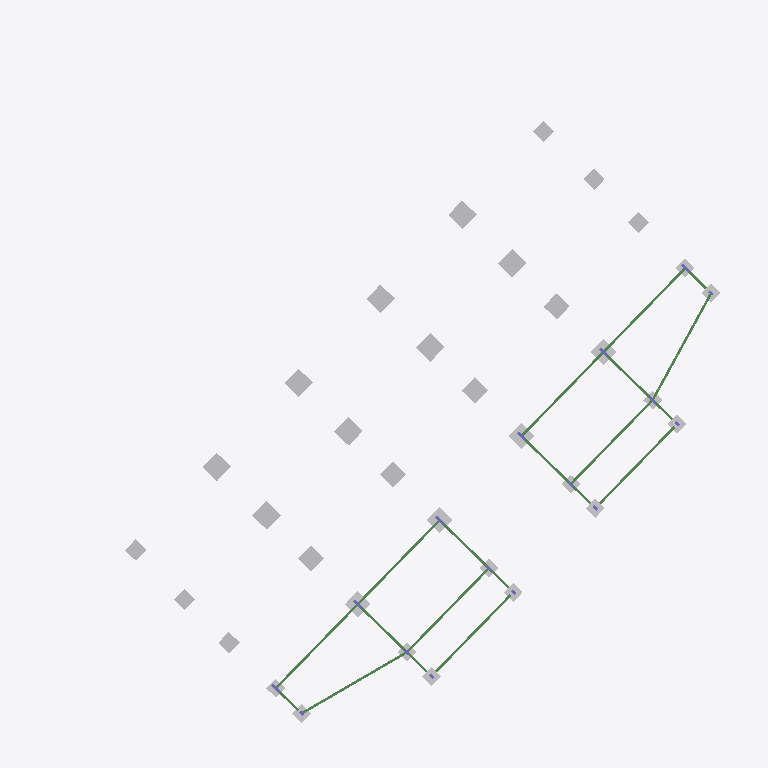
Plan cut of the same IFC building model at storey 'Fundação' (level 14.43 m, cut at 15.83 m), seen from above with north up, elements coloured by IFC class: 34 other elements (light grey), 14 beams (green), 2 columns (violet). Cut surfaces are drawn darker.
Extent 42.2 m × 42.4 m × 13.3 m (x, y, z). Storeys (5): Fundação at 14.43 m; Térreo at 16.93 m; 1o Pavimento at 20.08 m; 2o Pavimento at 23.23 m; Cobertura at 26.38 m. Elements (460): 203 IfcBeam, 100 IfcColumn, 91 IfcSlab, 66 IfcBuildingElementProxy.

HEADER;
FILE_DESCRIPTION(('ViewDefinition [CoordinationView_V2.0]'),'2;1');
FILE_NAME('0001','2025-12-04T15:55:44-03:00',(''),(''),'ODA SDAI 22.12','23.0.10.18 - Exporter 23.0.10.18 - IU alternativa 23.0.10.18','');
FILE_SCHEMA(('IFC2X3'));
ENDSEC;
DATA;
#98=IFCPROJECT('2Vp5j7OpP0reT7A2FA3$kb',#20,'0001',$,$,'9730_GRAN GARDEN RESORT','Status do projeto',(#93),#90);
#123=IFCSITE('2Vp5j7OpP0reT7A2FA3$kd',#20,'Default',$,$,#122,$,$,.ELEMENT.,$,$,$,$,$);
#100=IFCBUILDING('2Vp5j7OpP0reT7A2FA3$ka',#20,'',$,$,#16,$,'',.ELEMENT.,$,$,$);
#104=IFCBUILDINGSTOREY('1$01Q88$5BEeKe$f8_1JpS',#20,'Fundação',$,'Nível:Cabeça de 8 mm',#103,$,'Fundação',.ELEMENT.,14429.990000000002);
#108=IFCBUILDINGSTOREY('1$01Q88$5BEeKe$f8_1Jp7',#20,'Térreo',$,'Nível:Cabeça de 8 mm',#107,$,'Térreo',.ELEMENT.,16929.99);
#112=IFCBUILDINGSTOREY('1$01Q88$5BEeKe$f8_1Jpo',#20,'1o Pavimento',$,'Nível:Cabeça de 8 mm',#111,$,'1o Pavimento',.ELEMENT.,20080.02);
#116=IFCBUILDINGSTOREY('1$01Q88$5BEeKe$f8_1Jpz',#20,'2o Pavimento',$,'Nível:Cabeça de 8 mm',#115,$,'2o Pavimento',.ELEMENT.,23229.98);
#120=IFCBUILDINGSTOREY('1$01Q88$5BEeKe$f8_1Jpe',#20,'Cobertura',$,'Nível:Cabeça de 8 mm',#119,$,'Cobertura',.ELEMENT.,26380.000000000004);
#5958=IFCBEAM('1$01Q88$5BEeKe$f8_1G6X',#20,'TQS - Viga retangular:15,0 x 35,0:468785',$,'TQS - Viga retangular:15,0 x 35,0',#5945,#5957,'468785');
#5931=IFCBEAM('1$01Q88$5BEeKe$f8_1G6y',#20,'TQS - Viga retangular:15,0 x 35,0:468780',$,'TQS - Viga retangular:15,0 x 35,0',#5918,#5930,'468780');
#5142=IFCBUILDINGELEMENTPROXY('1$01Q88$5BEeKe$f8_1GA8',#20,'TQS - Bloco1EST0:B20C:467992',$,'TQS - Bloco1EST0:B20C',#5141,#5137,'467992',$);
#5184=IFCBUILDINGELEMENTPROXY('1$01Q88$5BEeKe$f8_1GAB',#20,'TQS - Bloco1EST0:B21C:467995',$,'TQS - Bloco1EST0:B21C',#5183,#5179,'467995',$);
#5226=IFCBUILDINGELEMENTPROXY('1$01Q88$5BEeKe$f8_1GAE',#20,'TQS - Bloco1EST0:B22C:467998',$,'TQS - Bloco1EST0:B22C',#5225,#5221,'467998',$);
#5268=IFCBUILDINGELEMENTPROXY('1$01Q88$5BEeKe$f8_1GAn',#20,'TQS - Bloco1EST0:B23C:468001',$,'TQS - Bloco1EST0:B23C',#5267,#5263,'468001',$);
#5016=IFCBUILDINGELEMENTPROXY('1$01Q88$5BEeKe$f8_1GAV',#20,'TQS - Bloco1EST0:B17C:467983',$,'TQS - Bloco1EST0:B17C',#5015,#5011,'467983',$);
#4890=IFCBUILDINGELEMENTPROXY('1$01Q88$5BEeKe$f8_1GAM',#20,'TQS - Bloco1EST0:B14C:467974',$,'TQS - Bloco1EST0:B14C',#4889,#4885,'467974',$);
#4974=IFCBUILDINGELEMENTPROXY('1$01Q88$5BEeKe$f8_1GAS',#20,'TQS - Bloco1EST0:B16C:467980',$,'TQS - Bloco1EST0:B16C',#4973,#4969,'467980',$);
#4932=IFCBUILDINGELEMENTPROXY('1$01Q88$5BEeKe$f8_1GAP',#20,'TQS - Bloco1EST0:B15C:467977',$,'TQS - Bloco1EST0:B15C',#4931,#4927,'467977',$);
#5478=IFCBUILDINGELEMENTPROXY('1$01Q88$5BEeKe$f8_1GAW',#20,'TQS - Bloco1EST0:B29C:468016',$,'TQS - Bloco1EST0:B29C',#5477,#5473,'468016',$);
#5436=IFCBUILDINGELEMENTPROXY('1$01Q88$5BEeKe$f8_1GAz',#20,'TQS - Bloco1EST0:B28C:468013',$,'TQS - Bloco1EST0:B28C',#5435,#5431,'468013',$);
#5352=IFCBUILDINGELEMENTPROXY('1$01Q88$5BEeKe$f8_1GAt',#20,'TQS - Bloco1EST0:B26C:468007',$,'TQS - Bloco1EST0:B26C',#5351,#5347,'468007',$);
#5394=IFCBUILDINGELEMENTPROXY('1$01Q88$5BEeKe$f8_1GAw',#20,'TQS - Bloco1EST0:B27C:468010',$,'TQS - Bloco1EST0:B27C',#5393,#5389,'468010',$);
#5904=IFCBEAM('1$01Q88$5BEeKe$f8_1G6u',#20,'TQS - Viga retangular:15,0 x 35,0:468776',$,'TQS - Viga retangular:15,0 x 35,0',#5885,#5903,'468776');
#5871=IFCBEAM('1$01Q88$5BEeKe$f8_1G6q',#20,'TQS - Viga retangular:15,0 x 35,0:468772',$,'TQS - Viga retangular:15,0 x 35,0',#5852,#5870,'468772');
#5649=IFCBEAM('1$01Q88$5BEeKe$f8_1G6R',#20,'TQS - Viga retangular:15,0 x 35,0:468747',$,'TQS - Viga retangular:15,0 x 35,0',#5636,#5648,'468747');
#5592=IFCBEAM('1$01Q88$5BEeKe$f8_1G6L',#20,'TQS - Viga retangular:15,0 x 35,0:468741',$,'TQS - Viga retangular:15,0 x 35,0',#5579,#5591,'468741');
#3924=IFCBUILDINGELEMENTPROXY('1$01Q88$5BEeKe$f8_1GLH',#20,'TQS - Bloco1EST0:B33C:467905',$,'TQS - Bloco1EST0:B33C',#3923,#3919,'467905',$);
#3966=IFCBUILDINGELEMENTPROXY('1$01Q88$5BEeKe$f8_1GLK',#20,'TQS - Bloco1EST0:B34C:467908',$,'TQS - Bloco1EST0:B34C',#3965,#3961,'467908',$);
#3882=IFCBUILDINGELEMENTPROXY('1$01Q88$5BEeKe$f8_1GKk',#20,'TQS - Bloco1EST0:B32C:467902',$,'TQS - Bloco1EST0:B32C',#3881,#3877,'467902',$);
#5622=IFCBEAM('1$01Q88$5BEeKe$f8_1G6O',#20,'TQS - Viga retangular:15,0 x 35,0:468744',$,'TQS - Viga retangular:15,0 x 35,0',#5609,#5621,'468744');
#5676=IFCBEAM('1$01Q88$5BEeKe$f8_1G6U',#20,'TQS - Viga retangular:15,0 x 35,0:468750',$,'TQS - Viga retangular:15,0 x 35,0',#5663,#5675,'468750');
#4008=IFCBUILDINGELEMENTPROXY('1$01Q88$5BEeKe$f8_1GLN',#20,'TQS - Bloco1EST0:B35C:467911',$,'TQS - Bloco1EST0:B35C',#4007,#4003,'467911',$);
#4806=IFCBUILDINGELEMENTPROXY('1$01Q88$5BEeKe$f8_1GAG',#20,'TQS - Bloco1EST0:B13C:467968',$,'TQS - Bloco1EST0:B13C',#4805,#4801,'467968',$);
#4848=IFCBUILDINGELEMENTPROXY('1$01Q88$5BEeKe$f8_1GAJ',#20,'TQS - Bloco1EST0:B25C:467971',$,'TQS - Bloco1EST0:B25C',#4847,#4843,'467971',$);
#5310=IFCBUILDINGELEMENTPROXY('1$01Q88$5BEeKe$f8_1GAq',#20,'TQS - Bloco1EST0:B24C:468004',$,'TQS - Bloco1EST0:B24C',#5309,#5305,'468004',$);
#5058=IFCBUILDINGELEMENTPROXY('1$01Q88$5BEeKe$f8_1GA2',#20,'TQS - Bloco1EST0:B18C:467986',$,'TQS - Bloco1EST0:B18C',#5057,#5053,'467986',$);
#5100=IFCBUILDINGELEMENTPROXY('1$01Q88$5BEeKe$f8_1GA5',#20,'TQS - Bloco1EST0:B19C:467989',$,'TQS - Bloco1EST0:B19C',#5099,#5095,'467989',$);
#5520=IFCBUILDINGELEMENTPROXY('1$01Q88$5BEeKe$f8_1GAZ',#20,'TQS - Bloco1EST0:B30C:468019',$,'TQS - Bloco1EST0:B30C',#5519,#5515,'468019',$);
#5757=IFCBEAM('1$01Q88$5BEeKe$f8_1G67',#20,'TQS - Viga retangular:15,0 x 35,0:468759',$,'TQS - Viga retangular:15,0 x 35,0',#5744,#5756,'468759');
#5784=IFCBEAM('1$01Q88$5BEeKe$f8_1G6A',#20,'TQS - Viga retangular:15,0 x 35,0:468762',$,'TQS - Viga retangular:15,0 x 35,0',#5771,#5783,'468762');
#5730=IFCBEAM('1$01Q88$5BEeKe$f8_1G64',#20,'TQS - Viga retangular:15,0 x 35,0:468756',$,'TQS - Viga retangular:15,0 x 35,0',#5717,#5729,'468756');
#5703=IFCBEAM('1$01Q88$5BEeKe$f8_1G61',#20,'TQS - Viga retangular:15,0 x 35,0:468753',$,'TQS - Viga retangular:15,0 x 35,0',#5690,#5702,'468753');
#3672=IFCBUILDINGELEMENTPROXY('1$01Q88$5BEeKe$f8_1GK$',#20,'TQS - Bloco1EST0:B43C:467887',$,'TQS - Bloco1EST0:B43C',#3671,#3667,'467887',$);
#3756=IFCBUILDINGELEMENTPROXY('1$01Q88$5BEeKe$f8_1GKb',#20,'TQS - Bloco1EST0:B45C:467893',$,'TQS - Bloco1EST0:B45C',#3755,#3751,'467893',$);
#3798=IFCBUILDINGELEMENTPROXY('1$01Q88$5BEeKe$f8_1GKe',#20,'TQS - Bloco1EST0:B46C:467896',$,'TQS - Bloco1EST0:B46C',#3797,#3793,'467896',$);
#3714=IFCBUILDINGELEMENTPROXY('1$01Q88$5BEeKe$f8_1GKY',#20,'TQS - Bloco1EST0:B44C:467890',$,'TQS - Bloco1EST0:B44C',#3713,#3709,'467890',$);
#4134=IFCBUILDINGELEMENTPROXY('1$01Q88$5BEeKe$f8_1GL0',#20,'TQS - Bloco1EST0:B38C:467920',$,'TQS - Bloco1EST0:B38C',#4133,#4129,'467920',$);
#4092=IFCBUILDINGELEMENTPROXY('1$01Q88$5BEeKe$f8_1GLT',#20,'TQS - Bloco1EST0:B37C:467917',$,'TQS - Bloco1EST0:B37C',#4091,#4087,'467917',$);
#3840=IFCBUILDINGELEMENTPROXY('1$01Q88$5BEeKe$f8_1GKh',#20,'TQS - Bloco1EST0:B31C:467899',$,'TQS - Bloco1EST0:B31C',#3839,#3835,'467899',$);
#4218=IFCBUILDINGELEMENTPROXY('1$01Q88$5BEeKe$f8_1GL6',#20,'TQS - Bloco1EST0:B40C:467926',$,'TQS - Bloco1EST0:B40C',#4217,#4213,'467926',$);
#4050=IFCBUILDINGELEMENTPROXY('1$01Q88$5BEeKe$f8_1GLQ',#20,'TQS - Bloco1EST0:B36C:467914',$,'TQS - Bloco1EST0:B36C',#4049,#4045,'467914',$);
#4260=IFCBUILDINGELEMENTPROXY('1$01Q88$5BEeKe$f8_1GL9',#20,'TQS - Bloco1EST0:B41C:467929',$,'TQS - Bloco1EST0:B41C',#4259,#4255,'467929',$);
#4176=IFCBUILDINGELEMENTPROXY('1$01Q88$5BEeKe$f8_1GL3',#20,'TQS - Bloco1EST0:B39C:467923',$,'TQS - Bloco1EST0:B39C',#4175,#4171,'467923',$);
#4302=IFCBUILDINGELEMENTPROXY('1$01Q88$5BEeKe$f8_1GLC',#20,'TQS - Bloco1EST0:B42C:467932',$,'TQS - Bloco1EST0:B42C',#4301,#4297,'467932',$);
#5811=IFCBEAM('1$01Q88$5BEeKe$f8_1G6E',#20,'TQS - Viga retangular:15,0 x 35,0:468766',$,'TQS - Viga retangular:15,0 x 35,0',#5798,#5810,'468766');
#5838=IFCBEAM('1$01Q88$5BEeKe$f8_1G6n',#20,'TQS - Viga retangular:15,0 x 35,0:468769',$,'TQS - Viga retangular:15,0 x 35,0',#5825,#5837,'468769');
#330=IFCCOLUMN('1$01Q88$5BEeKe$f8_1JfK',#20,'TQS - Pilar retangular:16,0 x 60,0:466116',$,'TQS - Pilar retangular:16,0 x 60,0',#329,#326,'466116');
#925=IFCCOLUMN('1$01Q88$5BEeKe$f8_1Jfv',#20,'TQS - Pilar retangular:16,0 x 60,0:466153',$,'TQS - Pilar retangular:16,0 x 60,0',#924,#921,'466153');
ENDSEC;